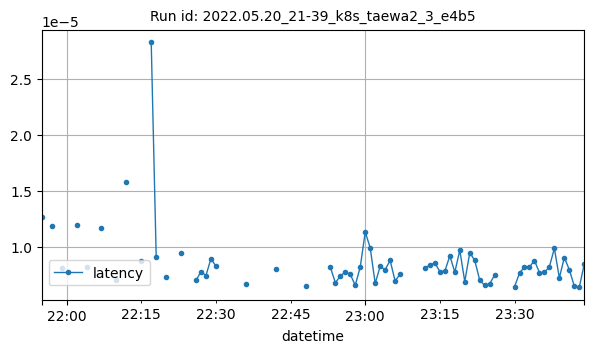

The table this chart was drawn from, first rows:
datetime, latency
2022-05-20T21:55:00Z, 1.263618469238281e-05
2022-05-20T21:57:00Z, 1.1809666951497394e-05
2022-05-20T21:59:00Z, 8.07642936706543e-06
2022-05-20T22:02:00Z, 1.1906904332778032e-05
2022-05-20T22:04:00Z, 8.145968119303385e-06
2022-05-20T22:07:00Z, 1.1644865337171053e-05
2022-05-20T22:10:00Z, 7.05718994140625e-06
2022-05-20T22:12:00Z, 1.574697948637463e-05
2022-05-20T22:15:00Z, 8.69144092906605e-06
2022-05-20T22:17:00Z, 2.8220089999112215e-05
2022-05-20T22:18:00Z, 9.07977422078451e-06
2022-05-20T22:20:00Z, 7.3015689849853516e-06
2022-05-20T22:23:00Z, 9.450912475585938e-06
2022-05-20T22:26:00Z, 6.98089599609375e-06
2022-05-20T22:27:00Z, 7.762908935546877e-06
2022-05-20T22:28:00Z, 7.419586181640625e-06
2022-05-20T22:29:00Z, 8.9263916015625e-06
2022-05-20T22:30:00Z, 8.249282836914063e-06
2022-05-20T22:36:00Z, 6.67572021484375e-06
2022-05-20T22:42:00Z, 7.963180541992187e-06
2022-05-20T22:48:00Z, 6.494522094726562e-06
2022-05-20T22:53:00Z, 8.153915405273435e-06
2022-05-20T22:54:00Z, 6.771087646484375e-06
2022-05-20T22:55:00Z, 7.3780884613861895e-06
2022-05-20T22:56:00Z, 7.72873560587565e-06
2022-05-20T22:57:00Z, 7.519355187049279e-06
2022-05-20T22:58:00Z, 6.542205810546875e-06
2022-05-20T22:59:00Z, 8.192062377929686e-06
2022-05-20T23:00:00Z, 1.129150390625e-05
2022-05-20T23:01:00Z, 9.899139404296876e-06
2022-05-20T23:02:00Z, 6.7138671875e-06
2022-05-20T23:03:00Z, 8.230209350585938e-06
2022-05-20T23:04:00Z, 7.9345703125e-06
2022-05-20T23:05:00Z, 8.764266967773435e-06
2022-05-20T23:06:00Z, 6.9427490234375e-06
2022-05-20T23:07:00Z, 7.534027099609375e-06
2022-05-20T23:12:00Z, 8.058547973632812e-06
2022-05-20T23:13:00Z, 8.363981504698057e-06
2022-05-20T23:14:00Z, 8.535385131835937e-06
2022-05-20T23:15:00Z, 7.768472035725912e-06
2022-05-20T23:16:00Z, 7.8127934382512e-06
2022-05-20T23:17:00Z, 9.174346923828128e-06
2022-05-20T23:18:00Z, 7.715225219726562e-06
2022-05-20T23:19:00Z, 9.679794311523436e-06
2022-05-20T23:20:00Z, 6.8759918212890625e-06
2022-05-20T23:21:00Z, 9.450912475585936e-06
2022-05-20T23:22:00Z, 8.7738037109375e-06
2022-05-20T23:23:00Z, 7.009506225585937e-06
2022-05-20T23:24:00Z, 6.542205810546875e-06
2022-05-20T23:25:00Z, 6.666183471679688e-06
2022-05-20T23:26:00Z, 7.4672698974609376e-06
2022-05-20T23:30:00Z, 6.4373016357421875e-06
2022-05-20T23:31:00Z, 7.62939453125e-06
2022-05-20T23:32:00Z, 8.183556634026604e-06
2022-05-20T23:33:00Z, 8.182525634765627e-06
2022-05-20T23:34:00Z, 8.754730224609376e-06
2022-05-20T23:35:00Z, 7.677078247070313e-06
2022-05-20T23:36:00Z, 7.696151733398438e-06
2022-05-20T23:37:00Z, 8.201599121093748e-06
2022-05-20T23:38:00Z, 9.8419189453125e-06
... 6 more rows
